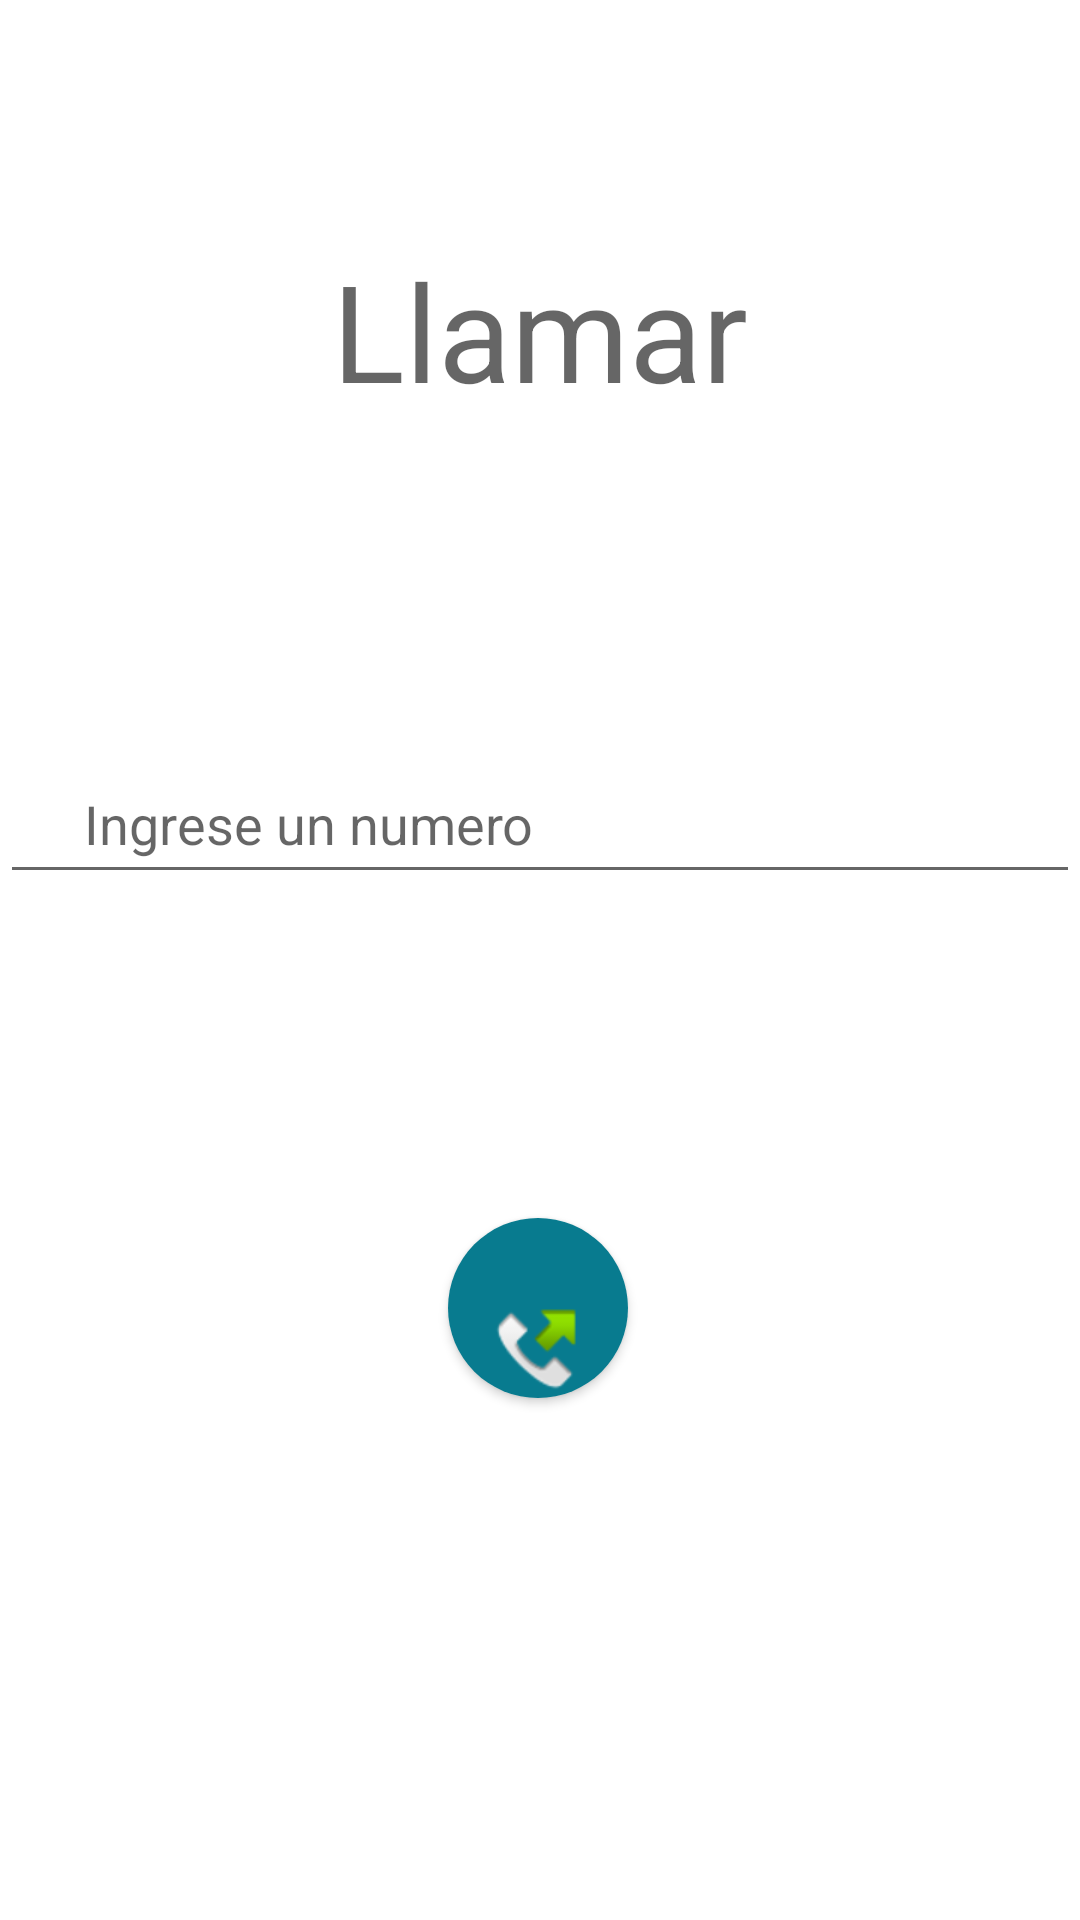

Reconstruct the res/layout file that produces this screen, plus the resources it refers to.
<!-- AndroidManifest.xml: application theme Theme.MiercolesTp -->
<!-- res/layout/fragment_gallery.xml -->
<?xml version="1.0" encoding="utf-8"?>
<androidx.constraintlayout.widget.ConstraintLayout xmlns:android="http://schemas.android.com/apk/res/android"
    xmlns:app="http://schemas.android.com/apk/res-auto"
    xmlns:tools="http://schemas.android.com/tools"
    android:layout_width="match_parent"
    android:layout_height="match_parent"
    tools:context=".ui.gallery.GalleryFragment">

    <TextView
        android:id="@+id/tvLlamar"
        android:layout_width="wrap_content"
        android:layout_height="wrap_content"
        android:layout_marginTop="80dp"
        android:text="Llamar"
        android:textAppearance="@style/TextAppearance.AppCompat.Display2"
        app:layout_constraintEnd_toEndOf="parent"
        app:layout_constraintStart_toStartOf="parent"
        app:layout_constraintTop_toTopOf="parent" />

    <EditText
        android:id="@+id/etNumero"
        android:layout_width="match_parent"
        android:layout_height="50dp"
        android:layout_marginTop="108dp"
        android:ems="10"
        android:drawableStart="@android:drawable/stat_sys_phone_call"
        android:hint="Ingrese un numero"
        android:inputType="number"
        app:layout_constraintEnd_toEndOf="parent"
        app:layout_constraintHorizontal_bias="0.0"
        app:layout_constraintStart_toStartOf="parent"
        app:layout_constraintTop_toBottomOf="@+id/tvLlamar" />

    <Button
        android:id="@+id/btLlamar"
        android:layout_width="60dp"
        android:layout_height="60dp"
        android:layout_marginTop="108dp"
        android:background="@drawable/oval2"
        android:contentDescription="boton llamada"
        android:drawableBottom="@android:drawable/sym_call_outgoing"
        app:layout_constraintEnd_toEndOf="parent"
        app:layout_constraintHorizontal_bias="0.498"
        app:layout_constraintStart_toStartOf="parent"
        app:layout_constraintTop_toBottomOf="@+id/etNumero" />
</androidx.constraintlayout.widget.ConstraintLayout>
<!-- resources referenced by this layout -->
<resources>
  <!-- drawable oval2 (drawable) -->
  <?xml version="1.0" encoding="utf-8"?>
  <shape xmlns:android="http://schemas.android.com/apk/res/android"
      android:shape="oval">
      <solid android:color="#087B8F" />
  </shape>
  <style name="Theme.MiercolesTp" parent="Theme.MaterialComponents.DayNight.DarkActionBar">
          
          <item name="colorPrimary">@color/purple_500</item>
          <item name="colorPrimaryVariant">@color/purple_700</item>
          <item name="colorOnPrimary">@color/white</item>
          
          <item name="colorSecondary">@color/teal_200</item>
          <item name="colorSecondaryVariant">@color/teal_700</item>
          <item name="colorOnSecondary">@color/black</item>
          
          <item name="android:statusBarColor">?attr/colorPrimaryVariant</item>
          
      </style>
  <!-- not gathered from this repository: default colours our renderer supplied (Android Studio template values) -->
  <color name="purple_500">#FF6200EE</color>
  <color name="purple_700">#FF3700B3</color>
  <color name="teal_200">#FF03DAC5</color>
  <color name="teal_700">#FF018786</color>
  <color name="black">#FF000000</color>
  <color name="white">#FFFFFFFF</color>
</resources>
